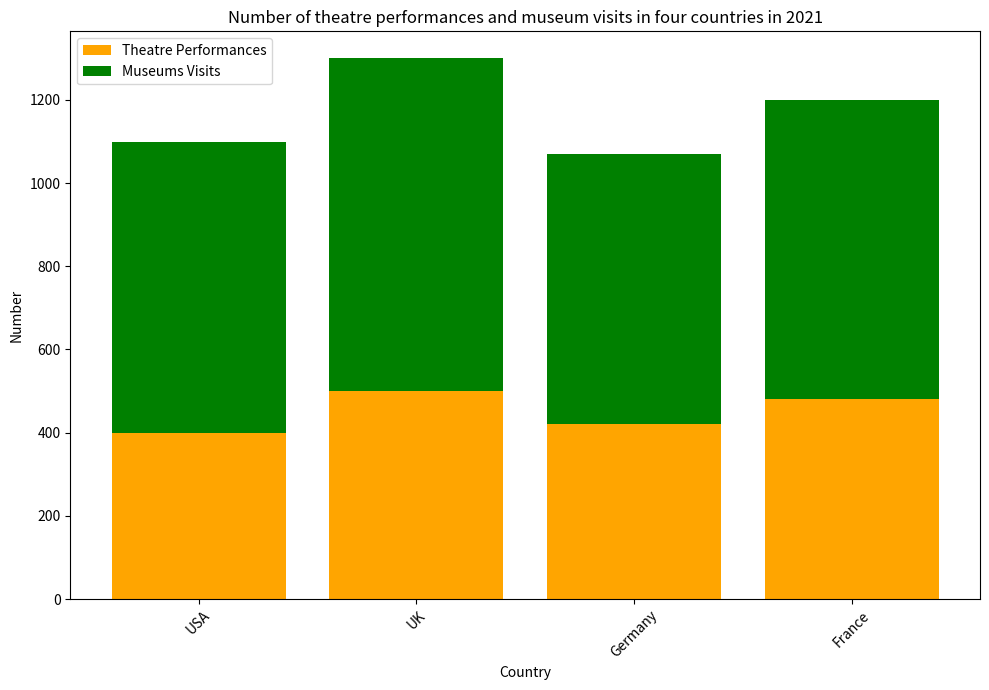

This figure's Python source: (Note: this script raises an exception after producing the figure.)

import matplotlib.pyplot as plt
import pandas as pd

data = {'Country': ['USA', 'UK', 'Germany', 'France'], 
        'Theatre Performances': [400, 500, 420, 480], 
        'Museums Visits': [700, 800, 650, 720]}
df = pd.DataFrame(data)

fig = plt.figure(figsize=(10, 7))
ax = fig.add_subplot(1,1,1)
ax.bar(df['Country'], df['Theatre Performances'], label='Theatre Performances', color='orange')
ax.bar(df['Country'], df['Museums Visits'], bottom=df['Theatre Performances'], label='Museums Visits', color='green')
ax.set_title('Number of theatre performances and museum visits in four countries in 2021')
ax.set_xlabel('Country')
ax.set_ylabel('Number')
ax.legend(loc='upper left')
plt.xticks(rotation=45)
plt.tight_layout()
plt.savefig('bar chart/png/404.png')
plt.clf()
